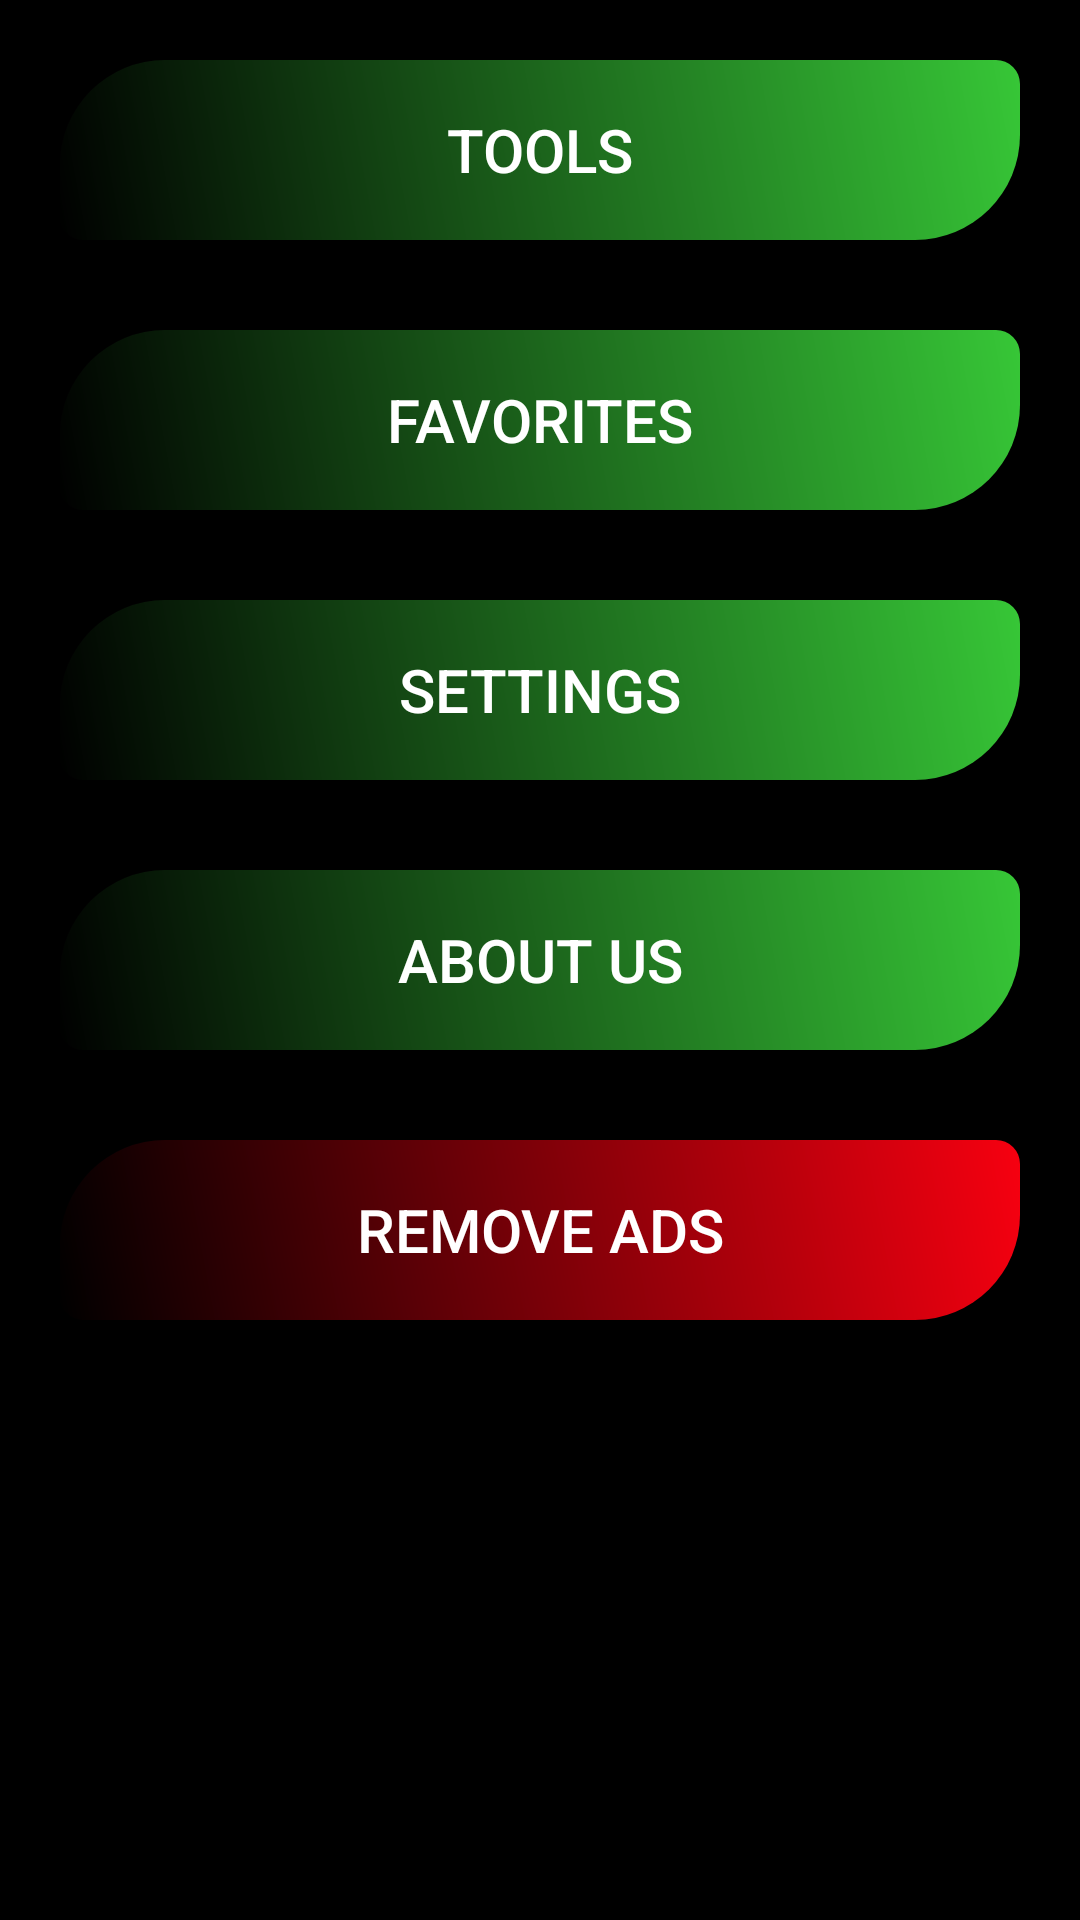

Here is an Android app screen rendered from its layout file. Give the layout XML and the strings, colors and styles it references.
<!-- AndroidManifest.xml: activity theme Theme.AppCompat.Light.NoActionBar -->
<!-- res/layout/activity_main2.xml -->
<?xml version="1.0" encoding="utf-8"?>

<RelativeLayout xmlns:android="http://schemas.android.com/apk/res/android"
    xmlns:app="http://schemas.android.com/apk/res-auto"
    xmlns:tools="http://schemas.android.com/tools"
    android:layout_width="match_parent"
    android:layout_height="match_parent"
    tools:context=".MainActivity"
    android:background="#000">

    <ScrollView
        android:layout_width="fill_parent"
        android:layout_height="fill_parent"
        android:scrollbars="vertical">

        <LinearLayout
            android:layout_width="fill_parent"
            android:layout_height="wrap_content"
            android:layout_margin="20dp"
            android:orientation="vertical">

            <Button
                android:layout_width="fill_parent"
                android:layout_height="60dp"
                android:layout_gravity="center"
                android:background="@drawable/buttom"
                android:text="Tools"
                android:textColor="#fff"
                android:textSize="20sp"
                android:id="@+id/tools"/>

            <Button
                android:id="@+id/favorites"
                android:layout_width="fill_parent"
                android:layout_height="60dp"
                android:layout_gravity="center"
                android:layout_marginTop="30dp"
                android:background="@drawable/buttom"
                android:text="Favorites"
                android:textColor="#fff"
                android:textSize="20sp" />

            <Button
                android:id="@+id/settings"
                android:layout_width="fill_parent"
                android:layout_height="60dp"
                android:layout_gravity="center"
                android:layout_marginTop="30dp"
                android:background="@drawable/buttom"
                android:text="Settings"
                android:textColor="#fff"
                android:textSize="20sp" />
            <Button
                android:layout_width="fill_parent"
                android:layout_height="60dp"
                android:layout_gravity="center"
                android:layout_marginTop="30dp"
                android:background="@drawable/buttom"
                android:text="About us"
                android:textColor="#fff"
                android:textSize="20sp"
                android:id="@+id/about"/>
            <Button
                android:layout_width="fill_parent"
                android:layout_height="60dp"
                android:layout_gravity="center"
                android:layout_marginTop="30dp"
                android:background="@drawable/button2"
                android:text="Remove Ads"
                android:textColor="#fff"
                android:textSize="20sp"
                android:id="@+id/ads"/>
        </LinearLayout>
    </ScrollView>


</RelativeLayout>
<!-- resources referenced by this layout -->
<resources>
  <!-- drawable buttom (drawable-v24) -->
  <?xml version="1.0" encoding="utf-8"?>
  
  <ripple xmlns:android="http://schemas.android.com/apk/res/android"
      xmlns:tools="http://schemas.android.com/tools"
      android:color="#FFFFFF"
      tools:targetApi="lollipop">
      <item>
          <shape>
              <corners
                  android:topLeftRadius="35dp"
                  android:topRightRadius="8dp"
                  android:bottomLeftRadius="8dp"
                  android:bottomRightRadius="35dp"
                  />
              <gradient
                  android:angle="45"
                  android:startColor="#000000"
                  android:endColor="#37c737"
                  android:type="linear" />
              <padding
                  android:left="0dp"
                  android:top="0dp"
                  android:right="0dp"
                  android:bottom="0dp"
                  />
              <size
                  android:width="250dp"
                  android:height="60dp"
                  />
              <stroke
                  android:width="0dp"
                  android:color="#72A0A3"/>
          </shape>
      </item>
  </ripple>
  <!-- drawable button2 (drawable) -->
  <?xml version="1.0" encoding="utf-8"?>
  
  <ripple xmlns:android="http://schemas.android.com/apk/res/android"
      xmlns:tools="http://schemas.android.com/tools"
      android:color="#FFFFFF"
      tools:targetApi="lollipop">
      <item>
          <shape>
              <corners
                  android:topLeftRadius="35dp"
                  android:topRightRadius="8dp"
                  android:bottomLeftRadius="8dp"
                  android:bottomRightRadius="35dp"
                  />
              <gradient
                  android:angle="45"
                  android:startColor="#000000"
                  android:endColor="#f70010"
                  android:type="linear" />
              <padding
                  android:left="0dp"
                  android:top="0dp"
                  android:right="0dp"
                  android:bottom="0dp"
                  />
              <size
                  android:width="250dp"
                  android:height="60dp"
                  />
              <stroke
                  android:width="0dp"
                  android:color="#72A0A3"/>
          </shape>
      </item>
  </ripple>
</resources>
